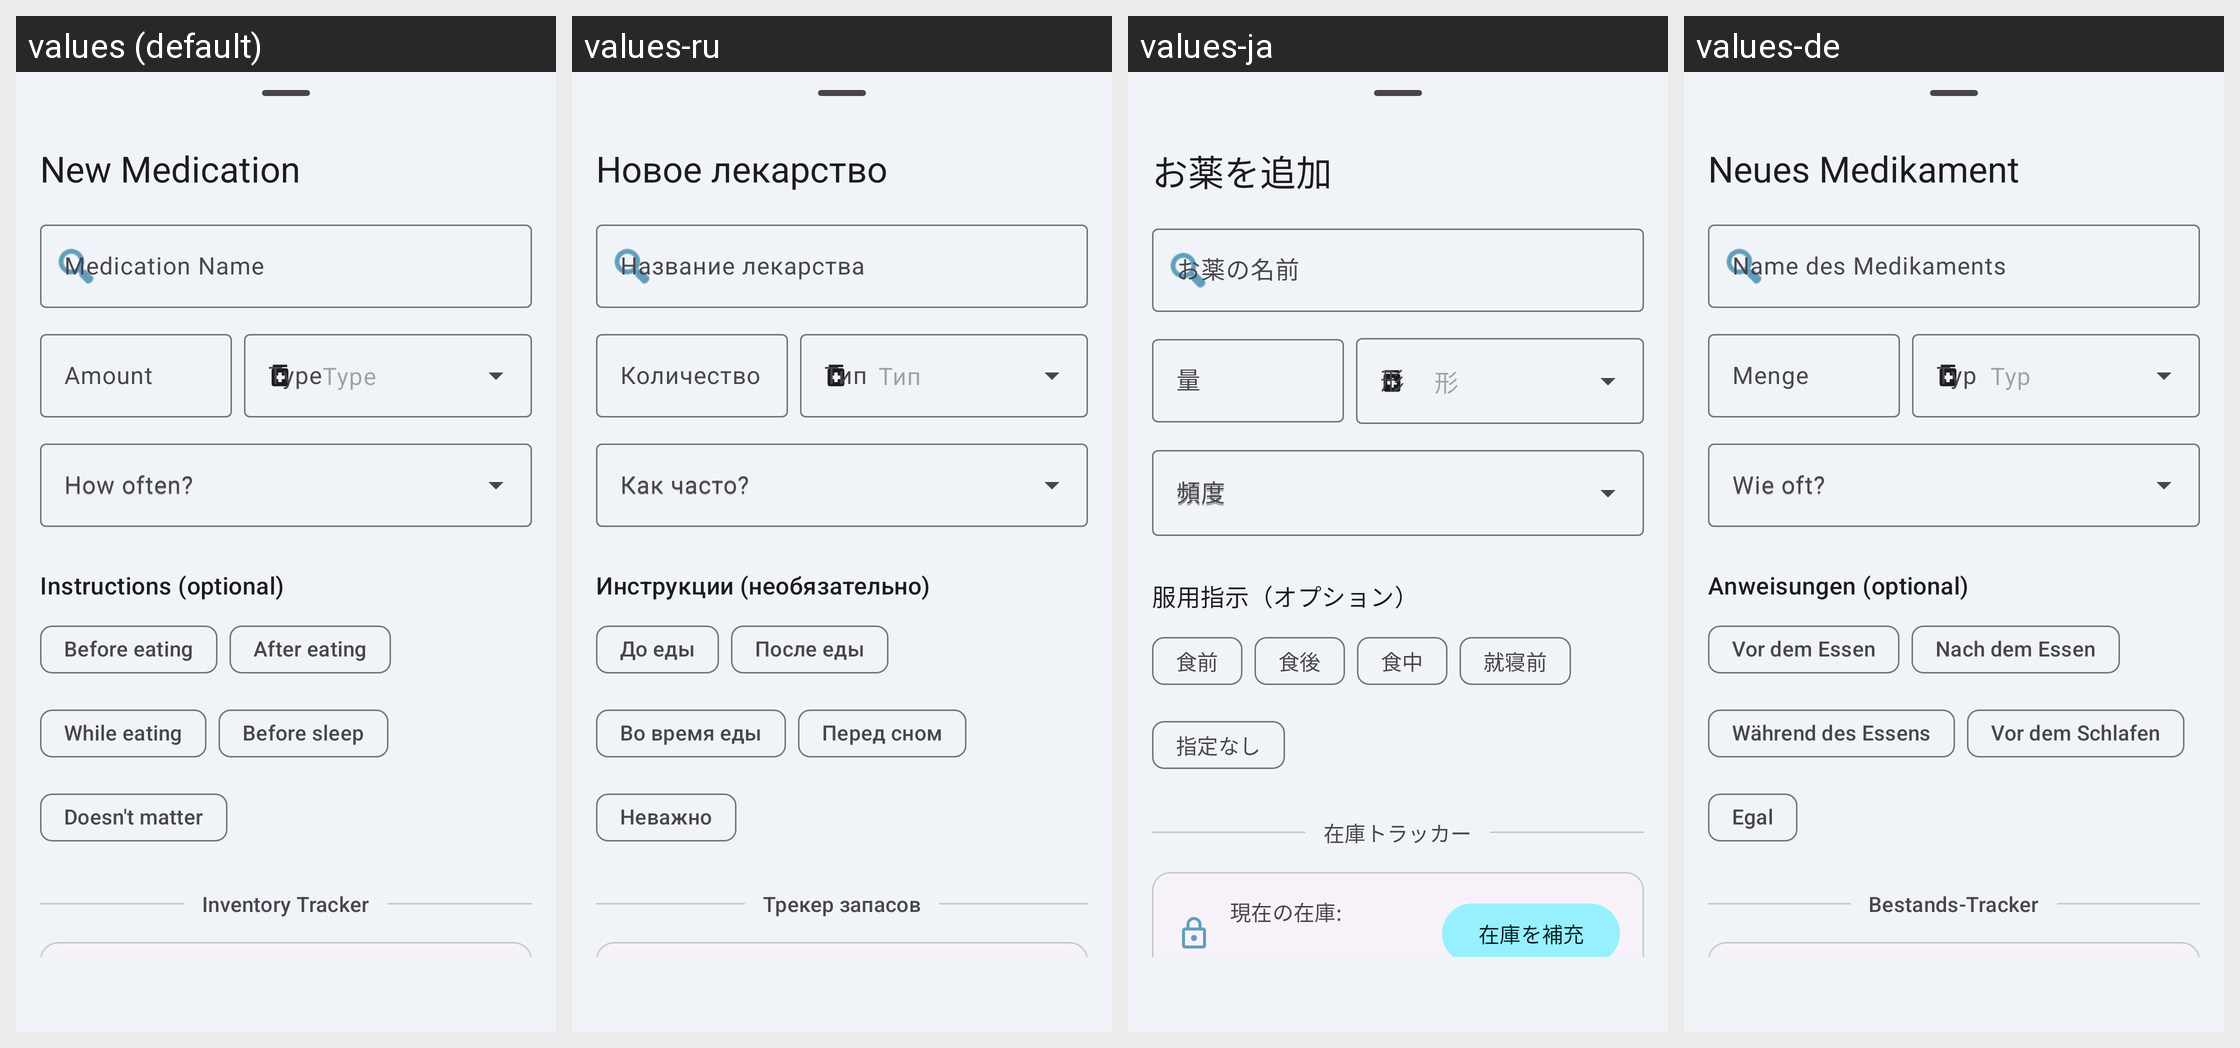

Translations of the strings shown on this Android screen, per locale in the grid:
Android screen res/layout/fragment_add_medication.xml rendered under 4 locales, left to right: values (default), values-ru, values-ja, values-de. Device: Nexus 5 (rendered at 1080×1920; each locale shown at half size, 540×960, under a caption strip naming it); theme Theme.MedicationWizard.
Other locales in the repository, not shown: values-ar, values-es, values-fr, values-he, values-hi, values-in, values-iw, values-ko, values-pt-rBR.
Strings drawn on this screen, with the default value and each locale's value (text and hints the layout hard-codes, and strings that could not be matched under every locale, appear in the picture but are not listed):

fragment_add_med_title
  values: New Medication
  values-ru: Новое лекарство
  values-ja: お薬を追加
  values-de: Neues Medikament

hint_med_name
  values: Medication Name
  values-ru: Название лекарства
  values-ja: お薬の名前
  values-de: Name des Medikaments

hint_amount
  values: Amount
  values-ru: Количество
  values-ja: 量
  values-de: Menge

hint_form
  values: Type
  values-ru: Тип
  values-ja: 形
  values-de: Typ

hint_frequency
  values: How often?
  values-ru: Как часто?
  values-ja: 頻度
  values-de: Wie oft?

instructions_label
  values: Instructions (optional)
  values-ru: Инструкции (необязательно)
  values-ja: 服用指示（オプション）
  values-de: Anweisungen (optional)

instruction_before_eating
  values: Before eating
  values-ru: До еды
  values-ja: 食前
  values-de: Vor dem Essen

instruction_after_eating
  values: After eating
  values-ru: После еды
  values-ja: 食後
  values-de: Nach dem Essen

instruction_while_eating
  values: While eating
  values-ru: Во время еды
  values-ja: 食中
  values-de: Während des Essens

instruction_before_sleep
  values: Before sleep
  values-ru: Перед сном
  values-ja: 就寝前
  values-de: Vor dem Schlafen

instruction_no_preference
  values: Doesn't matter
  values-ru: Неважно
  values-ja: 指定なし
  values-de: Egal

inventory_label
  values: Inventory Tracker
  values-ru: Трекер запасов
  values-ja: 在庫トラッカー
  values-de: Bestands-Tracker
